Photos from the image-classification dataset "yolo_classification_data" in the GitHub repository MarinaNasser/Nebras_RandD. Its 8 classes are: ascending colon, cecum, descending colon, hepatic flexure, rectum, sigmoid colon, splenic flexure, transverse colon.

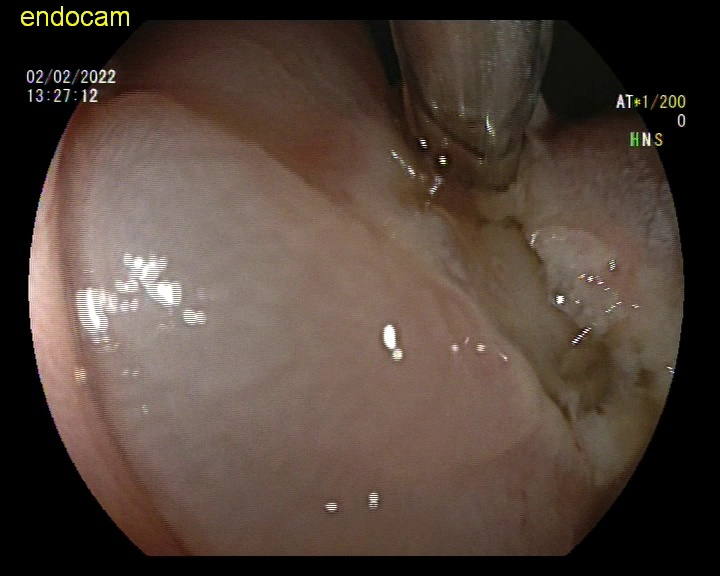
Label: descending colon

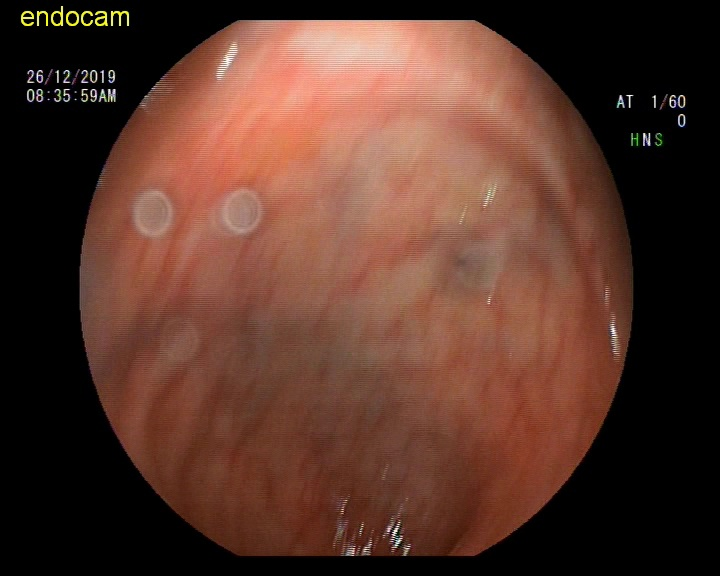
Label: hepatic flexure

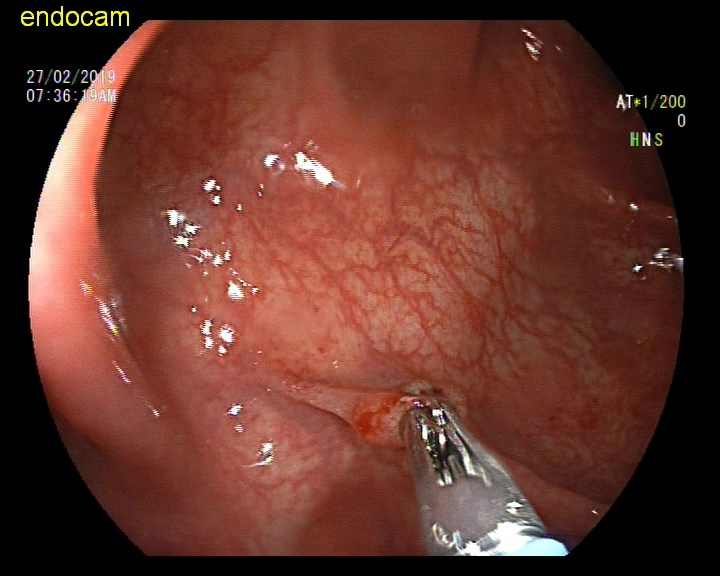
Label: ascending colon

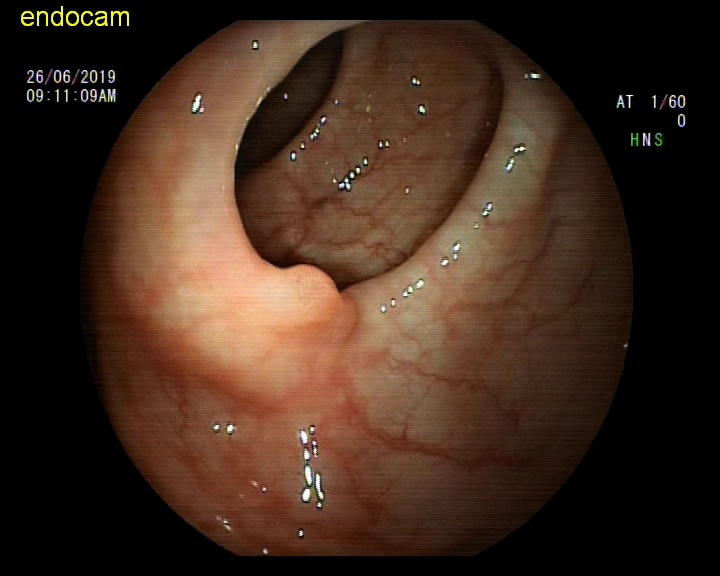
Label: sigmoid colon

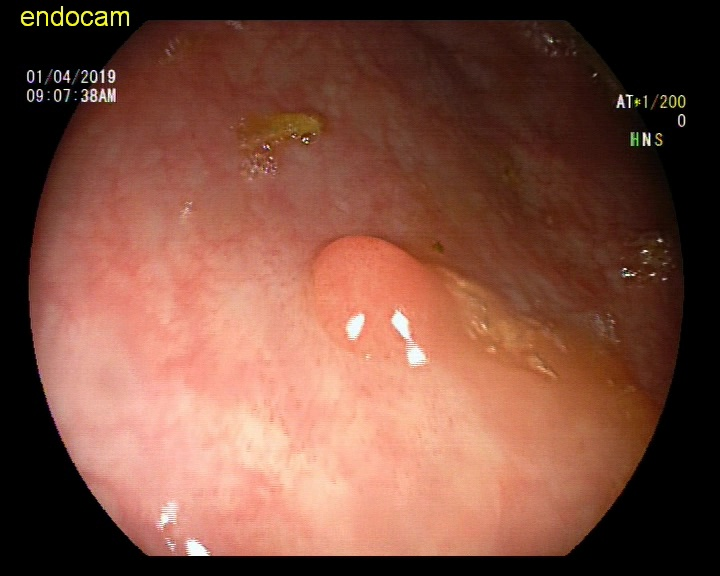
Label: rectum

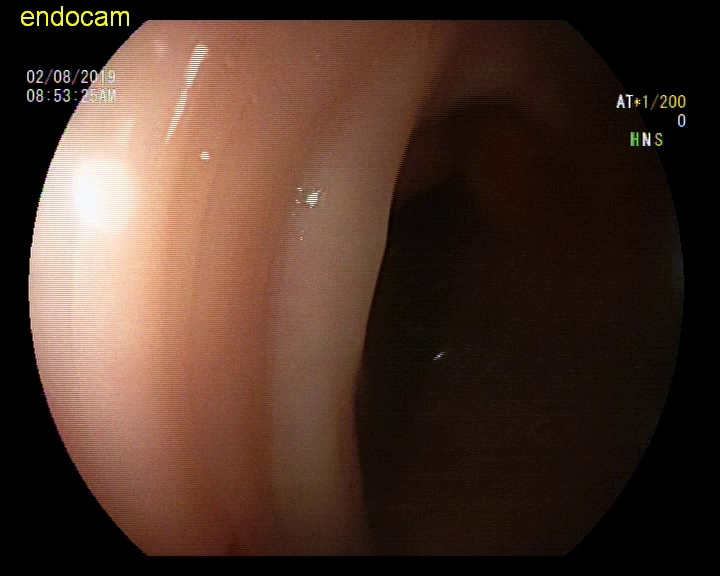
Label: splenic flexure
